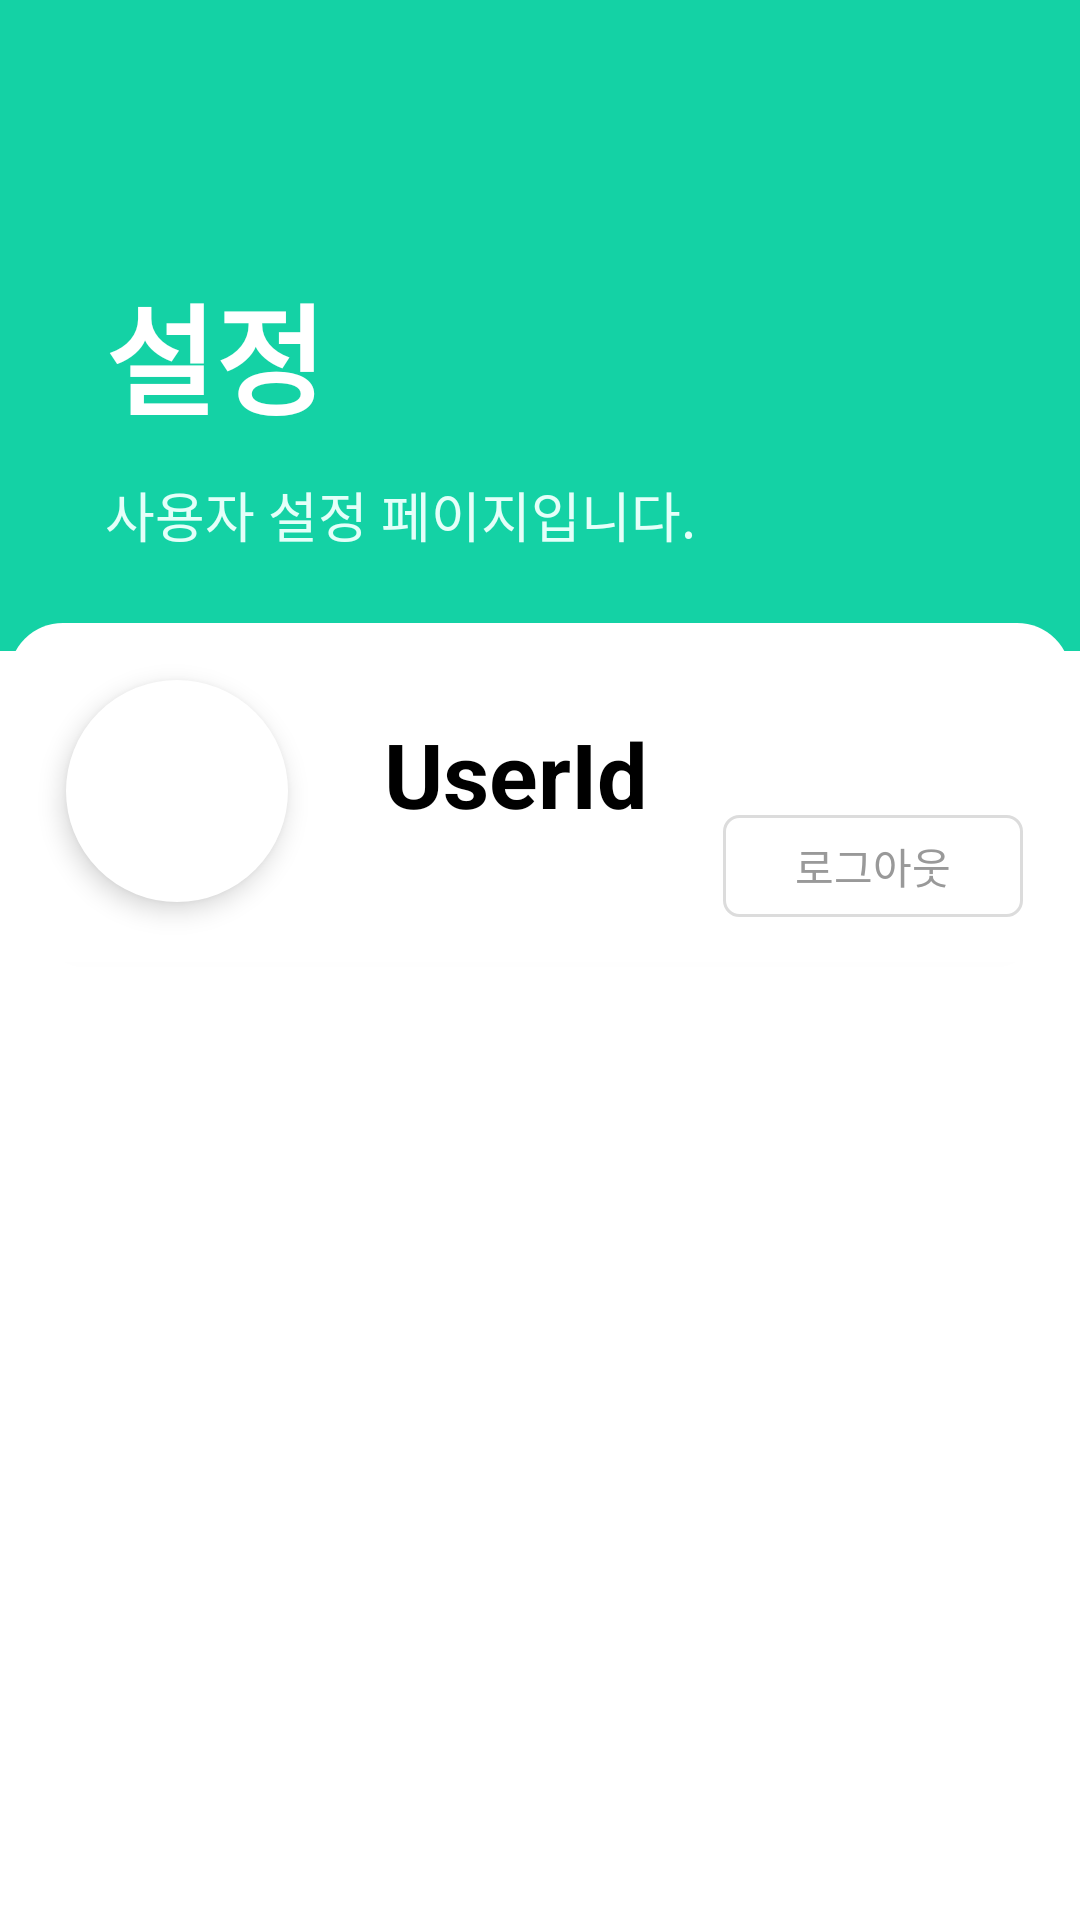

Android layout source for this screen:
<!-- AndroidManifest.xml: application theme Theme.AppCompat.NoActionBar -->
<!-- res/layout/fragment_setting.xml -->
<?xml version="1.0" encoding="utf-8"?>
<androidx.constraintlayout.widget.ConstraintLayout xmlns:android="http://schemas.android.com/apk/res/android"
    xmlns:app="http://schemas.android.com/apk/res-auto"
    xmlns:tools="http://schemas.android.com/tools"
    android:layout_width="match_parent"
    android:layout_height="match_parent"
    android:background="@color/white"
    tools:context=".fragments.SettingFragment">

    <View
        android:id="@+id/settingview"
        android:layout_width="wrap_content"
        android:layout_height="217dp"
        android:background="#14D2A5"
        app:layout_constraintEnd_toEndOf="parent"
        app:layout_constraintStart_toStartOf="parent"
        app:layout_constraintTop_toTopOf="parent" />

    <TextView
        android:id="@+id/txt3"
        android:layout_width="wrap_content"
        android:layout_height="wrap_content"
        android:layout_marginStart="35dp"
        android:layout_marginTop="89dp"
        android:fontFamily="sans-serif-medium"
        android:text="설정"
        android:textColor="@color/white"
        android:textFontWeight="700"
        android:textSize="40sp"
        app:layout_constraintStart_toStartOf="parent"
        app:layout_constraintTop_toTopOf="parent" />

    <TextView
        android:id="@+id/txt4"
        android:layout_width="wrap_content"
        android:layout_height="wrap_content"
        android:layout_marginTop="11dp"
        android:text="사용자 설정 페이지입니다."
        android:textColor="#E4FFF9"
        android:textFontWeight="500"
        android:textSize="18sp"
        app:layout_constraintStart_toStartOf="@+id/txt3"
        app:layout_constraintTop_toBottomOf="@+id/txt3" />

    <View
        android:id="@+id/profileview"
        android:layout_width="354dp"
        android:layout_height="113dp"
        android:layout_marginTop="23dp"
        android:background="@drawable/button_background_2"
        android:elevation="2dp"
        app:layout_constraintEnd_toEndOf="parent"
        app:layout_constraintStart_toStartOf="parent"
        app:layout_constraintTop_toBottomOf="@+id/txt4" />

    <Button
        android:id="@+id/logout"
        android:layout_width="100dp"
        android:layout_height="34dp"
        android:layout_marginEnd="16dp"
        android:layout_marginBottom="15dp"
        android:background="@drawable/button_logout"
        android:text="로그아웃"
        android:textColor="#999999"
        android:textFontWeight="400"
        android:textSize="14sp"
        app:layout_constraintBottom_toBottomOf="@+id/profileview"
        app:layout_constraintEnd_toEndOf="@+id/profileview"
        tools:ignore="TouchTargetSizeCheck" />

    <View
        android:id="@+id/imgview"
        android:layout_width="74dp"
        android:layout_height="74dp"
        android:layout_marginStart="19dp"
        android:layout_marginTop="19dp"
        android:background="@drawable/shape_circle"
        android:elevation="5dp"
        app:layout_constraintStart_toStartOf="@+id/profileview"
        app:layout_constraintTop_toTopOf="@+id/profileview" />

    <TextView
        android:id="@+id/txt_id"
        android:layout_width="wrap_content"
        android:layout_height="wrap_content"
        android:layout_marginStart="32dp"
        android:layout_marginTop="30dp"
        android:elevation="5dp"
        android:fontFamily="sans-serif-medium"
        android:text="UserId"
        android:textColor="@color/black"
        android:textFontWeight="700"
        android:textSize="30sp"
        app:layout_constraintStart_toEndOf="@+id/imgview"
        app:layout_constraintTop_toTopOf="@+id/profileview" />

</androidx.constraintlayout.widget.ConstraintLayout>
<!-- resources referenced by this layout -->
<resources>
  <!-- drawable button_background_2 (drawable-v24) -->
  <?xml version="1.0" encoding="utf-8"?>
  <shape xmlns:android="http://schemas.android.com/apk/res/android">
          <solid android:color="#FFFFFF"/>
          <corners android:bottomLeftRadius="18dp"
              android:bottomRightRadius="18dp"
              android:topLeftRadius="18dp"
              android:topRightRadius="18dp" />
  </shape>
  <!-- drawable button_logout (drawable) -->
  <?xml version="1.0" encoding="utf-8"?>
  <shape xmlns:android="http://schemas.android.com/apk/res/android">
      <solid android:color="#FFFFFF"/>
      <stroke
          android:width="1dp"
          android:color="#DCDCDC" />
      <corners android:bottomLeftRadius="5dp"
          android:bottomRightRadius="5dp"
          android:topLeftRadius="5dp"
          android:topRightRadius="5dp" />
  </shape>
  <!-- drawable shape_circle (drawable) -->
  <?xml version="1.0" encoding="utf-8"?>
  <shape xmlns:android="http://schemas.android.com/apk/res/android" android:shape="oval">
      <solid android:color="#FFFFFF"/>
      <stroke android:width="3dp" android:color="#FFFFFF"/>
      <size android:width="350dp" android:height="350dp"/>
  </shape>
  <!-- not gathered from this repository: default colours our renderer supplied (Android Studio template values) -->
  <color name="black">#FF000000</color>
  <color name="white">#FFFFFFFF</color>
</resources>
